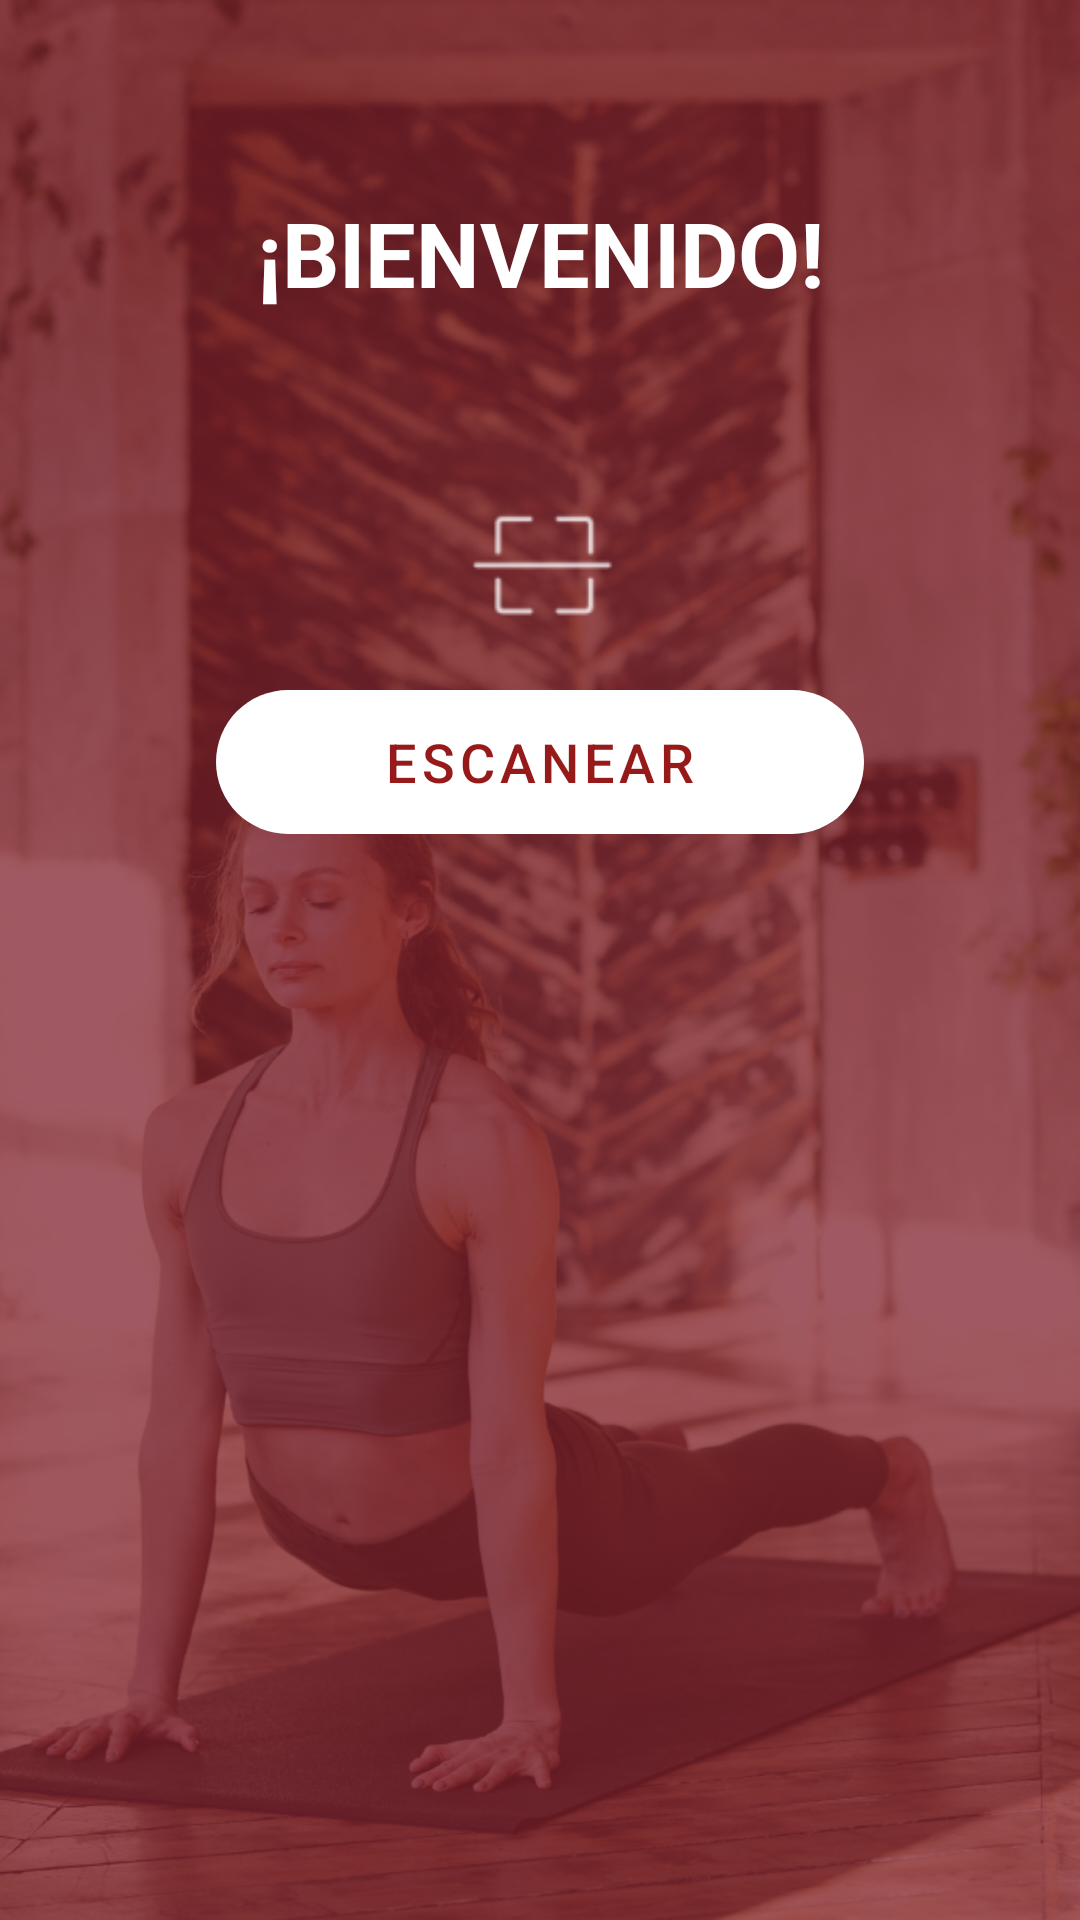

Layout XML and referenced resources for this Android screen:
<!-- AndroidManifest.xml: application theme Theme.AppScanner -->
<!-- res/layout/activity_main.xml -->
<?xml version="1.0" encoding="utf-8"?>
<androidx.constraintlayout.widget.ConstraintLayout xmlns:android="http://schemas.android.com/apk/res/android"
    xmlns:app="http://schemas.android.com/apk/res-auto"
    xmlns:tools="http://schemas.android.com/tools"
    android:layout_width="match_parent"
    android:layout_height="match_parent"
    android:background="@drawable/fondo_android"
    tools:context=".MainActivity">

    <TextView
        android:id="@+id/bienvenidoTv"
        android:layout_width="wrap_content"
        android:layout_height="wrap_content"
        android:text="¡BIENVENIDO!"
        android:textColor="@color/white"
        android:textSize="30sp"
        android:textStyle="bold"
        app:layout_constraintTop_toTopOf="@+id/guideline3"
        app:layout_constraintEnd_toEndOf="@+id/guideline5"
        app:layout_constraintStart_toStartOf="@id/guideline4"/>

    <ImageView
        android:id="@+id/iconoescanear"
        android:layout_width="55dp"
        android:layout_height="55dp"
        android:src="@drawable/ic_action_name"
        app:layout_constraintTop_toTopOf="@id/guideline6"
        app:layout_constraintEnd_toEndOf="@id/guideline5"
        app:layout_constraintStart_toStartOf="@id/guideline4"/>

    <com.google.android.material.button.MaterialButton
        android:id="@+id/btnEscanear"
        android:layout_width="0dp"
        android:layout_height="wrap_content"
        android:background="@drawable/estilo_botones"
        android:elevation="8dp"
        android:text="Escanear"
        android:layout_marginTop="15dp"
        app:layout_constraintTop_toBottomOf="@+id/iconoescanear"
        app:layout_constraintEnd_toEndOf="@id/guideline5"
        app:layout_constraintStart_toStartOf="@id/guideline4"
        android:textAlignment="gravity"
        android:textColor="#961A1A"
        android:textSize="18sp"
        app:backgroundTint="@color/white" />

    <androidx.constraintlayout.widget.Guideline
        android:id="@+id/guideline3"
        android:layout_width="wrap_content"
        android:layout_height="wrap_content"
        android:orientation="horizontal"
        app:layout_constraintGuide_percent="0.10" />

    <androidx.constraintlayout.widget.Guideline
        android:id="@+id/guideline4"
        android:layout_width="wrap_content"
        android:layout_height="wrap_content"
        android:orientation="vertical"
        app:layout_constraintGuide_percent="0.20" />

    <androidx.constraintlayout.widget.Guideline
        android:id="@+id/guideline5"
        android:layout_width="wrap_content"
        android:layout_height="wrap_content"
        android:orientation="vertical"
        app:layout_constraintGuide_percent="0.80" />

    <androidx.constraintlayout.widget.Guideline
        android:id="@+id/guideline6"
        android:layout_width="wrap_content"
        android:layout_height="wrap_content"
        android:orientation="horizontal"
        app:layout_constraintGuide_percent="0.25" />




</androidx.constraintlayout.widget.ConstraintLayout>
<!-- resources referenced by this layout -->
<resources>
  <!-- drawable estilo_botones (drawable) -->
  <?xml version="1.0" encoding="utf-8"?>
  <shape xmlns:android="http://schemas.android.com/apk/res/android">
      <corners
          android:topRightRadius="30dp"
          android:topLeftRadius="30dp"
          android:bottomLeftRadius="30dp"
          android:bottomRightRadius="30dp"
          />
  </shape>
  <!-- drawable fondo_android: png bitmap (drawable-v24, 696335 bytes) -->
  <!-- drawable ic_action_name: png bitmap (drawable-hdpi, 338 bytes) -->
  <style name="Theme.AppScanner" parent="Theme.MaterialComponents.DayNight.NoActionBar">
          
          <item name="colorPrimary">#961A1A</item>
          <item name="colorPrimaryVariant">#961A1A</item>
          <item name="colorOnPrimary">@color/white</item>
          
          <item name="colorSecondary">@color/teal_200</item>
          <item name="colorSecondaryVariant">@color/teal_700</item>
          <item name="colorOnSecondary">@color/black</item>
          
          <item name="android:statusBarColor" tools:targetApi="l">?attr/colorPrimaryVariant</item>
          
      </style>
  <!-- not gathered from this repository: default colours our renderer supplied (Android Studio template values) -->
  <color name="teal_200">#FF03DAC5</color>
  <color name="teal_700">#FF018786</color>
  <color name="black">#FF000000</color>
  <color name="white">#FFFFFFFF</color>
</resources>
